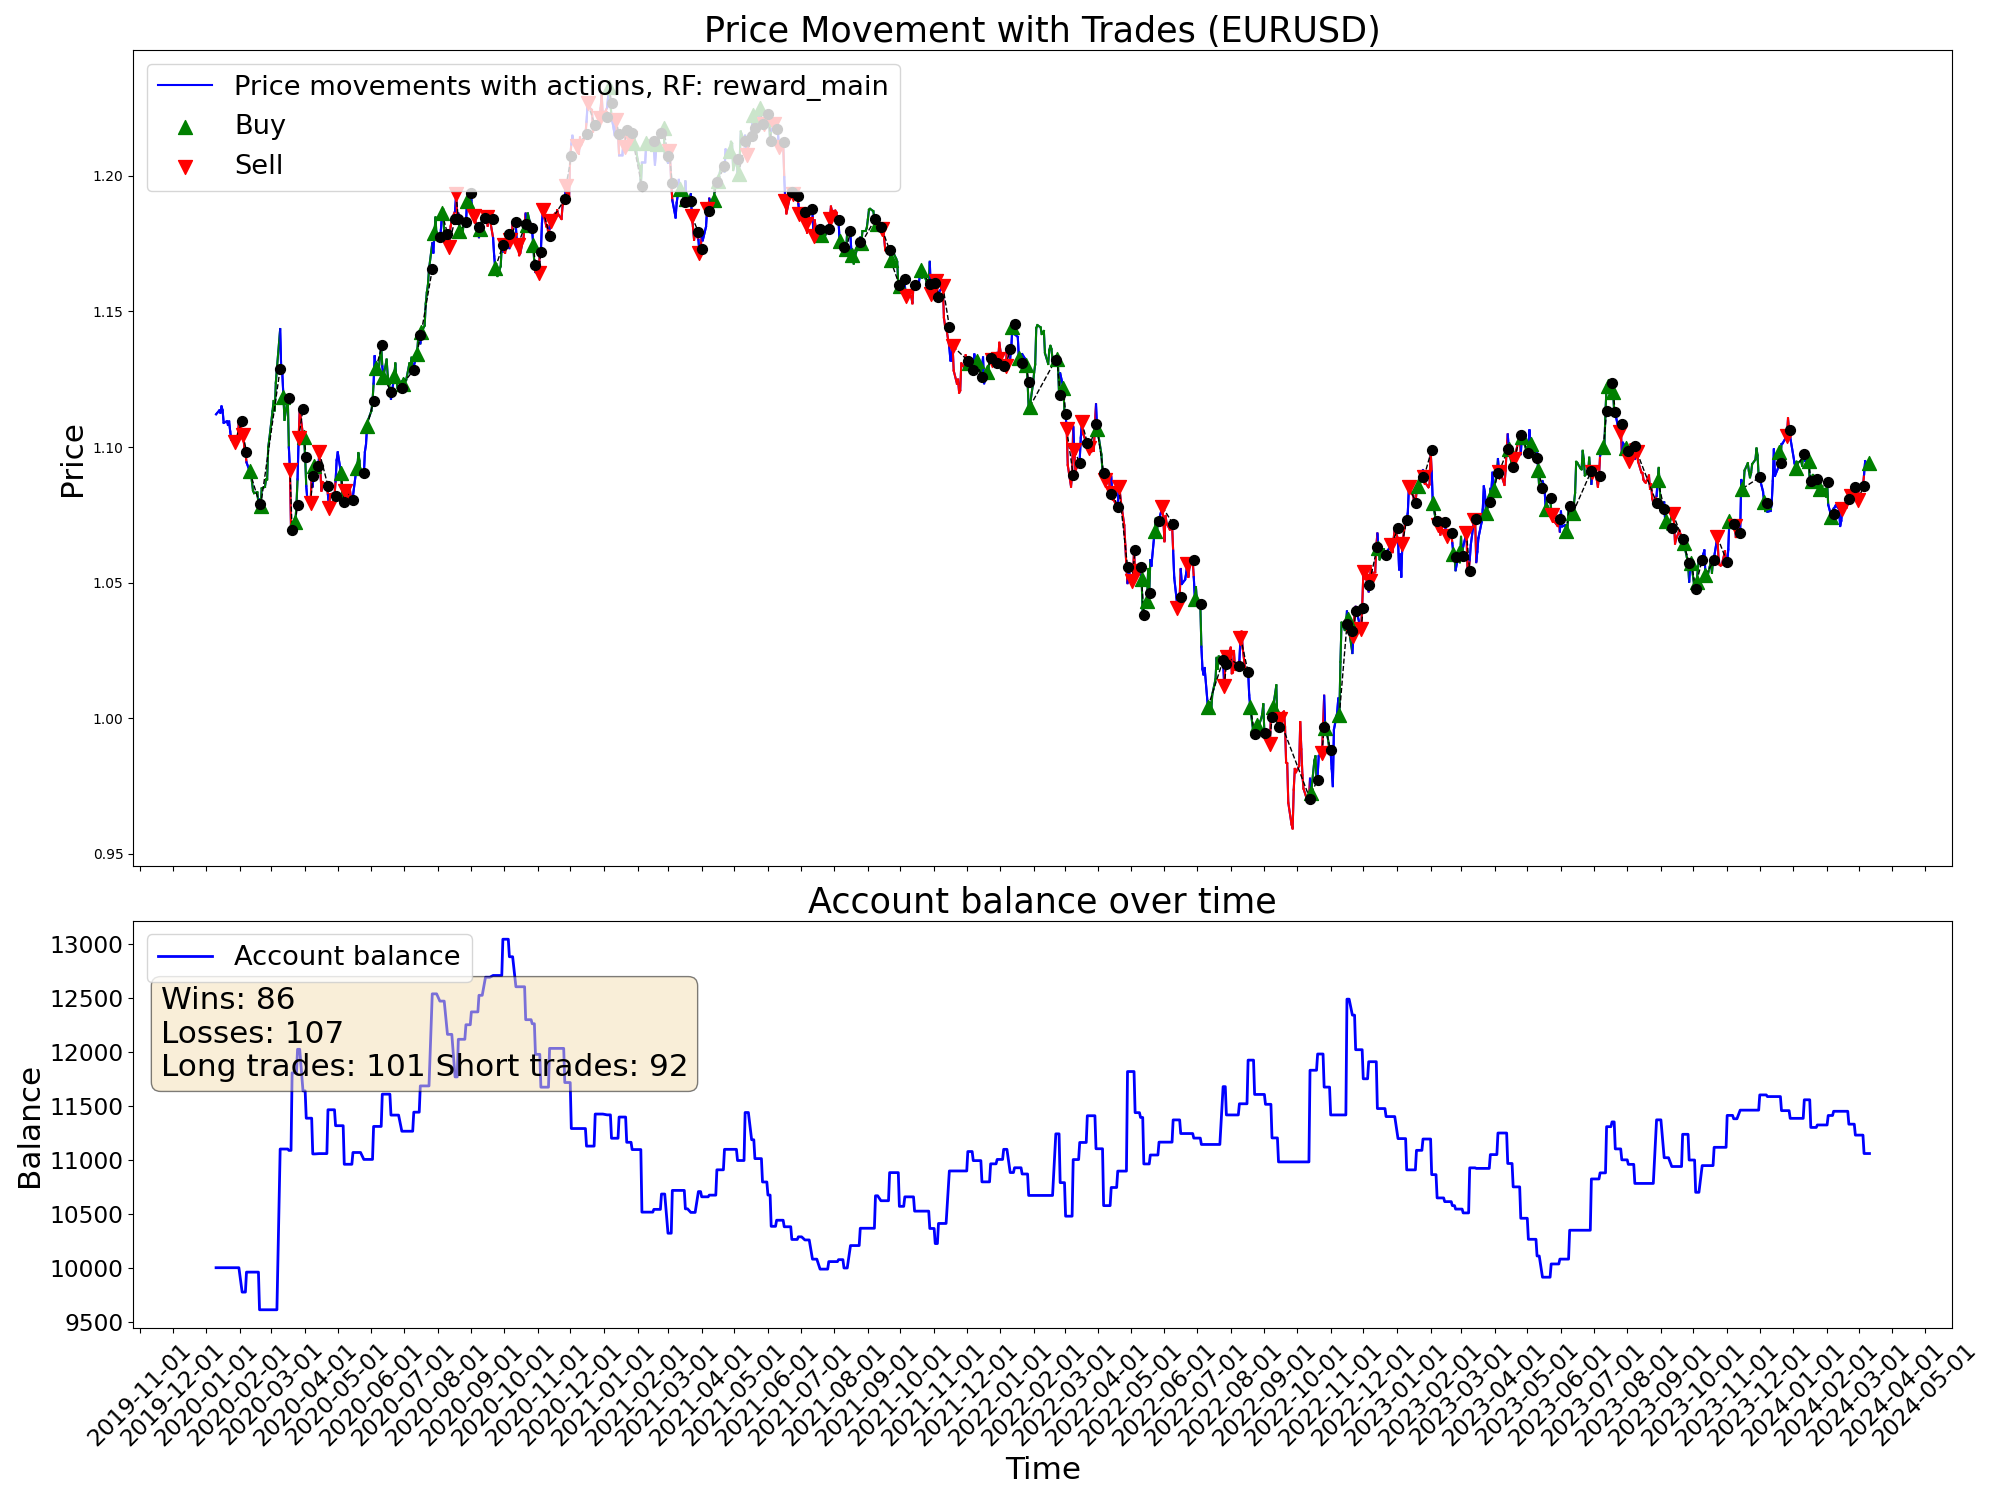

The data file committed next to this chart (first rows):
time, open, high, low, close, tick_volume, actDir, actRisk, eReward, eAccBalance, eWins, eLosses, pType, pOpenPrice, pSLPrice, pTPPrice, pProfit
2020-01-10, 1.111, 1.113, 1.109, 1.112, 37813, 0.0, 0.0, 0.0, 10000, 0, 0, 0, 0.0, 0.0, 0.0, 0.0
2020-01-13, 1.111, 1.115, 1.111, 1.114, 31473, 0.0, 0.0, 0.0, 10000, 0, 0, 0, 0.0, 0.0, 0.0, 0.0
2020-01-14, 1.113, 1.114, 1.11, 1.113, 38939, 0.0, 0.0, 0.0, 10000, 0, 0, 0, 0.0, 0.0, 0.0, 0.0
2020-01-15, 1.113, 1.116, 1.112, 1.115, 35122, 0.0, 0.0, 0.0, 10000, 0, 0, 0, 0.0, 0.0, 0.0, 0.0
2020-01-16, 1.115, 1.117, 1.113, 1.114, 36264, 0.0, 0.0, 0.0, 10000, 0, 0, 0, 0.0, 0.0, 0.0, 0.0
2020-01-17, 1.114, 1.114, 1.109, 1.109, 33691, 0.0, 0.0, 0.0, 10000, 0, 0, 0, 0.0, 0.0, 0.0, 0.0
2020-01-20, 1.109, 1.11, 1.108, 1.109, 26733, 0.0, 0.0, 0.0, 10000, 0, 0, 0, 0.0, 0.0, 0.0, 0.0
2020-01-21, 1.109, 1.112, 1.108, 1.108, 32597, 0.0, 0.0, 0.0, 10000, 0, 0, 0, 0.0, 0.0, 0.0, 0.0
2020-01-22, 1.108, 1.11, 1.107, 1.109, 30658, 0.0, 0.0, 0.0, 10000, 0, 0, 0, 0.0, 0.0, 0.0, 0.0
2020-01-23, 1.109, 1.111, 1.104, 1.106, 38646, 0.0, 0.0, 0.0, 10000, 0, 0, 0, 0.0, 0.0, 0.0, 0.0
2020-01-24, 1.105, 1.106, 1.102, 1.103, 32613, 0.0, 0.0, 0.0, 10000, 0, 0, 0, 0.0, 0.0, 0.0, 0.0
2020-01-27, 1.103, 1.104, 1.101, 1.102, 34531, -0.8257, -0.8257, 0.0, 10000, 0, 0, 2, 1.102, 1.106, 0.0, 0.0
2020-01-28, 1.102, 1.103, 1.1, 1.102, 28711, 0.4538, 0.4538, 0.0, 10000, 0, 0, 2, 1.102, 1.106, 0.0, 0.0
2020-01-29, 1.102, 1.103, 1.099, 1.101, 29004, -1.0, -1.0, 0.0, 10000, 0, 0, 2, 1.102, 1.106, 0.0, 0.0
2020-01-30, 1.101, 1.104, 1.1, 1.103, 36078, -1.0, -1.0, 0.0, 10000, 0, 0, 2, 1.102, 1.106, 0.0, 0.0
2020-01-31, 1.103, 1.11, 1.102, 1.109, 37996, 0.4455, 0.4455, 0.0, 10000, 0, 0, 2, 1.102, 1.106, 0.0, 0.0
2020-02-03, 1.109, 1.109, 1.104, 1.106, 37051, 1.0, 1.0, 0.0, 9774, 0, 1, 0, 0.0, 0.0, 0.0, -226.2
2020-02-04, 1.106, 1.106, 1.103, 1.104, 31630, -1.0, -1.0, 0.0, 9774, 0, 1, 2, 1.104, 1.108, 0.0, 0.0
2020-02-05, 1.104, 1.105, 1.099, 1.1, 34554, 0.9017, 0.9017, 0.0, 9774, 0, 1, 2, 1.104, 1.108, 0.0, 0.0
2020-02-06, 1.1, 1.101, 1.096, 1.098, 29458, -0.006027, -0.006027, 0.0, 9774, 0, 1, 2, 1.104, 1.108, 0.0, 0.0
2020-02-07, 1.098, 1.099, 1.094, 1.094, 36405, 1.0, 1.0, 0.0, 9959, 1, 1, 0, 0.0, 0.0, 0.0, 185.3
2020-02-10, 1.094, 1.096, 1.091, 1.091, 29465, 1.0, 1.0, 0.0, 9959, 1, 1, 1, 1.091, 1.083, 0.0, 0.0
2020-02-11, 1.091, 1.093, 1.089, 1.092, 31112, 0.9813, 0.9813, 0.0, 9959, 1, 1, 1, 1.091, 1.083, 0.0, 0.0
2020-02-12, 1.092, 1.093, 1.087, 1.087, 31552, -0.6772, -0.6772, 0.0, 9959, 1, 1, 1, 1.091, 1.083, 0.0, 0.0
2020-02-13, 1.087, 1.089, 1.083, 1.084, 34163, 1.0, 1.0, 0.0, 9959, 1, 1, 1, 1.091, 1.083, 0.0, 0.0
2020-02-14, 1.084, 1.086, 1.083, 1.083, 30592, 0.6008, 0.6008, 0.0, 9959, 1, 1, 1, 1.091, 1.083, 0.0, 0.0
2020-02-17, 1.084, 1.085, 1.083, 1.083, 21656, 0.8238, 0.8238, 0.0, 9959, 1, 1, 1, 1.091, 1.083, 0.0, 0.0
2020-02-18, 1.084, 1.084, 1.079, 1.079, 35077, 1.0, 1.0, 0.0, 9959, 1, 1, 1, 1.091, 1.083, 0.0, 0.0
2020-02-19, 1.079, 1.081, 1.078, 1.081, 33213, 0.4109, 0.4109, 0.0, 9610, 1, 2, 0, 0.0, 0.0, 0.0, -349.2
2020-02-20, 1.08, 1.082, 1.078, 1.078, 42647, 1.0, 1.0, 0.0, 9610, 1, 2, 1, 1.078, 1.075, 0.0, 0.0
2020-02-21, 1.078, 1.086, 1.078, 1.085, 43062, -1.0, -1.0, 0.0, 9610, 1, 2, 1, 1.078, 1.075, 0.0, 0.0
2020-02-24, 1.081, 1.087, 1.081, 1.085, 62281, -0.663, -0.663, 0.0, 9610, 1, 2, 1, 1.078, 1.075, 0.0, 0.0
2020-02-25, 1.085, 1.089, 1.083, 1.088, 63518, 0.5525, 0.5525, 0.0, 9610, 1, 2, 1, 1.078, 1.075, 0.0, 0.0
2020-02-26, 1.088, 1.091, 1.086, 1.088, 68962, 0.1593, 0.1593, 0.0, 9610, 1, 2, 1, 1.078, 1.075, 0.0, 0.0
2020-02-27, 1.088, 1.101, 1.088, 1.1, 82745, 0.4671, 0.4671, 0.0, 9610, 1, 2, 1, 1.078, 1.075, 0.0, 0.0
2020-02-28, 1.1, 1.105, 1.095, 1.103, 108228, 1.0, 1.0, 0.0, 9610, 1, 2, 1, 1.078, 1.075, 0.0, 0.0
2020-03-02, 1.104, 1.118, 1.104, 1.113, 119457, 0.3007, 0.3007, 0.0, 9610, 1, 2, 1, 1.078, 1.075, 0.0, 0.0
2020-03-03, 1.113, 1.121, 1.11, 1.117, 112120, 1.0, 1.0, 0.0, 9610, 1, 2, 1, 1.078, 1.075, 0.0, 0.0
2020-03-04, 1.117, 1.119, 1.11, 1.113, 76253, -0.09763, -0.09763, 0.0, 9610, 1, 2, 1, 1.078, 1.075, 0.0, 0.0
2020-03-05, 1.113, 1.124, 1.112, 1.124, 69448, 0.8879, 0.8879, 0.0, 9610, 1, 2, 1, 1.078, 1.075, 0.0, 0.0
2020-03-06, 1.124, 1.135, 1.121, 1.129, 124497, 0.3669, 0.3669, 0.0, 9610, 1, 2, 1, 1.078, 1.075, 0.0, 0.0
2020-03-09, 1.135, 1.15, 1.133, 1.144, 190616, -0.6863, -0.6863, 0.0, 11101, 2, 2, 0, 0.0, 0.0, 0.0, 1491
2020-03-10, 1.144, 1.146, 1.127, 1.128, 176830, -0.1856, -0.1856, 0.0, 11101, 2, 2, 0, 1.129, 1.125, 0.0, 0.0
2020-03-11, 1.128, 1.137, 1.126, 1.127, 127610, 0.4581, 0.4581, 0.0, 11101, 2, 2, 0, 0.0, 0.0, 0.0, 0.0
2020-03-12, 1.127, 1.133, 1.106, 1.119, 173869, 1.0, 1.0, 0.0, 11101, 2, 2, 1, 1.119, 1.107, 0.0, 0.0
2020-03-13, 1.118, 1.122, 1.106, 1.11, 168391, -1.0, -1.0, 0.0, 11101, 2, 2, 1, 1.119, 1.107, 0.0, 0.0
2020-03-16, 1.106, 1.124, 1.106, 1.118, 207892, 1.0, 1.0, 0.0, 11101, 2, 2, 1, 1.119, 1.107, 0.0, 0.0
2020-03-17, 1.118, 1.119, 1.095, 1.1, 171610, -0.7617, -0.7617, 0.0, 11088, 2, 3, 0, 0.0, 0.0, 0.0, -12.81
2020-03-18, 1.1, 1.105, 1.08, 1.092, 193670, -0.5328, -0.5328, 0.0, 11088, 2, 3, 2, 1.092, 1.095, 0.0, 0.0
2020-03-19, 1.091, 1.098, 1.066, 1.069, 213886, 0.115, 0.115, 0.0, 11088, 2, 3, 2, 1.092, 1.095, 0.0, 0.0
2020-03-20, 1.069, 1.083, 1.064, 1.07, 234562, 1.0, 1.0, 0.0, 11808, 3, 3, 0, 0.0, 0.0, 0.0, 719.7
2020-03-23, 1.07, 1.083, 1.064, 1.072, 209225, 0.5001, 0.5001, 0.0, 11808, 3, 3, 1, 1.072, 1.069, 0.0, 0.0
2020-03-24, 1.072, 1.089, 1.072, 1.079, 170597, -0.5015, -0.5015, 0.0, 11808, 3, 3, 1, 1.072, 1.069, 0.0, 0.0
2020-03-25, 1.079, 1.089, 1.076, 1.088, 151347, -1.0, -1.0, 0.0, 12026, 4, 3, 0, 0.0, 0.0, 0.0, 218.2
2020-03-26, 1.088, 1.106, 1.087, 1.103, 162837, -0.6717, -0.6717, 0.0, 12026, 4, 3, 2, 1.103, 1.111, 0.0, 0.0
2020-03-27, 1.103, 1.115, 1.095, 1.114, 149500, 1.0, 1.0, 0.0, 12026, 4, 3, 2, 1.103, 1.111, 0.0, 0.0
2020-03-30, 1.112, 1.114, 1.101, 1.104, 131052, -0.2628, -0.2628, 0.0, 11641, 4, 4, 0, 0.0, 0.0, 0.0, -385.5
2020-03-31, 1.104, 1.105, 1.093, 1.104, 150863, 0.6642, 0.6642, 0.0, 11641, 4, 4, 1, 1.104, 1.1, 0.0, 0.0
2020-04-01, 1.103, 1.104, 1.09, 1.096, 117134, -1.0, -1.0, 0.0, 11641, 4, 4, 1, 1.104, 1.1, 0.0, 0.0
2020-04-02, 1.096, 1.097, 1.082, 1.086, 122763, -1.0, -1.0, 0.0, 11387, 4, 5, 0, 0.0, 0.0, 0.0, -253.6
... 1,022 more rows
